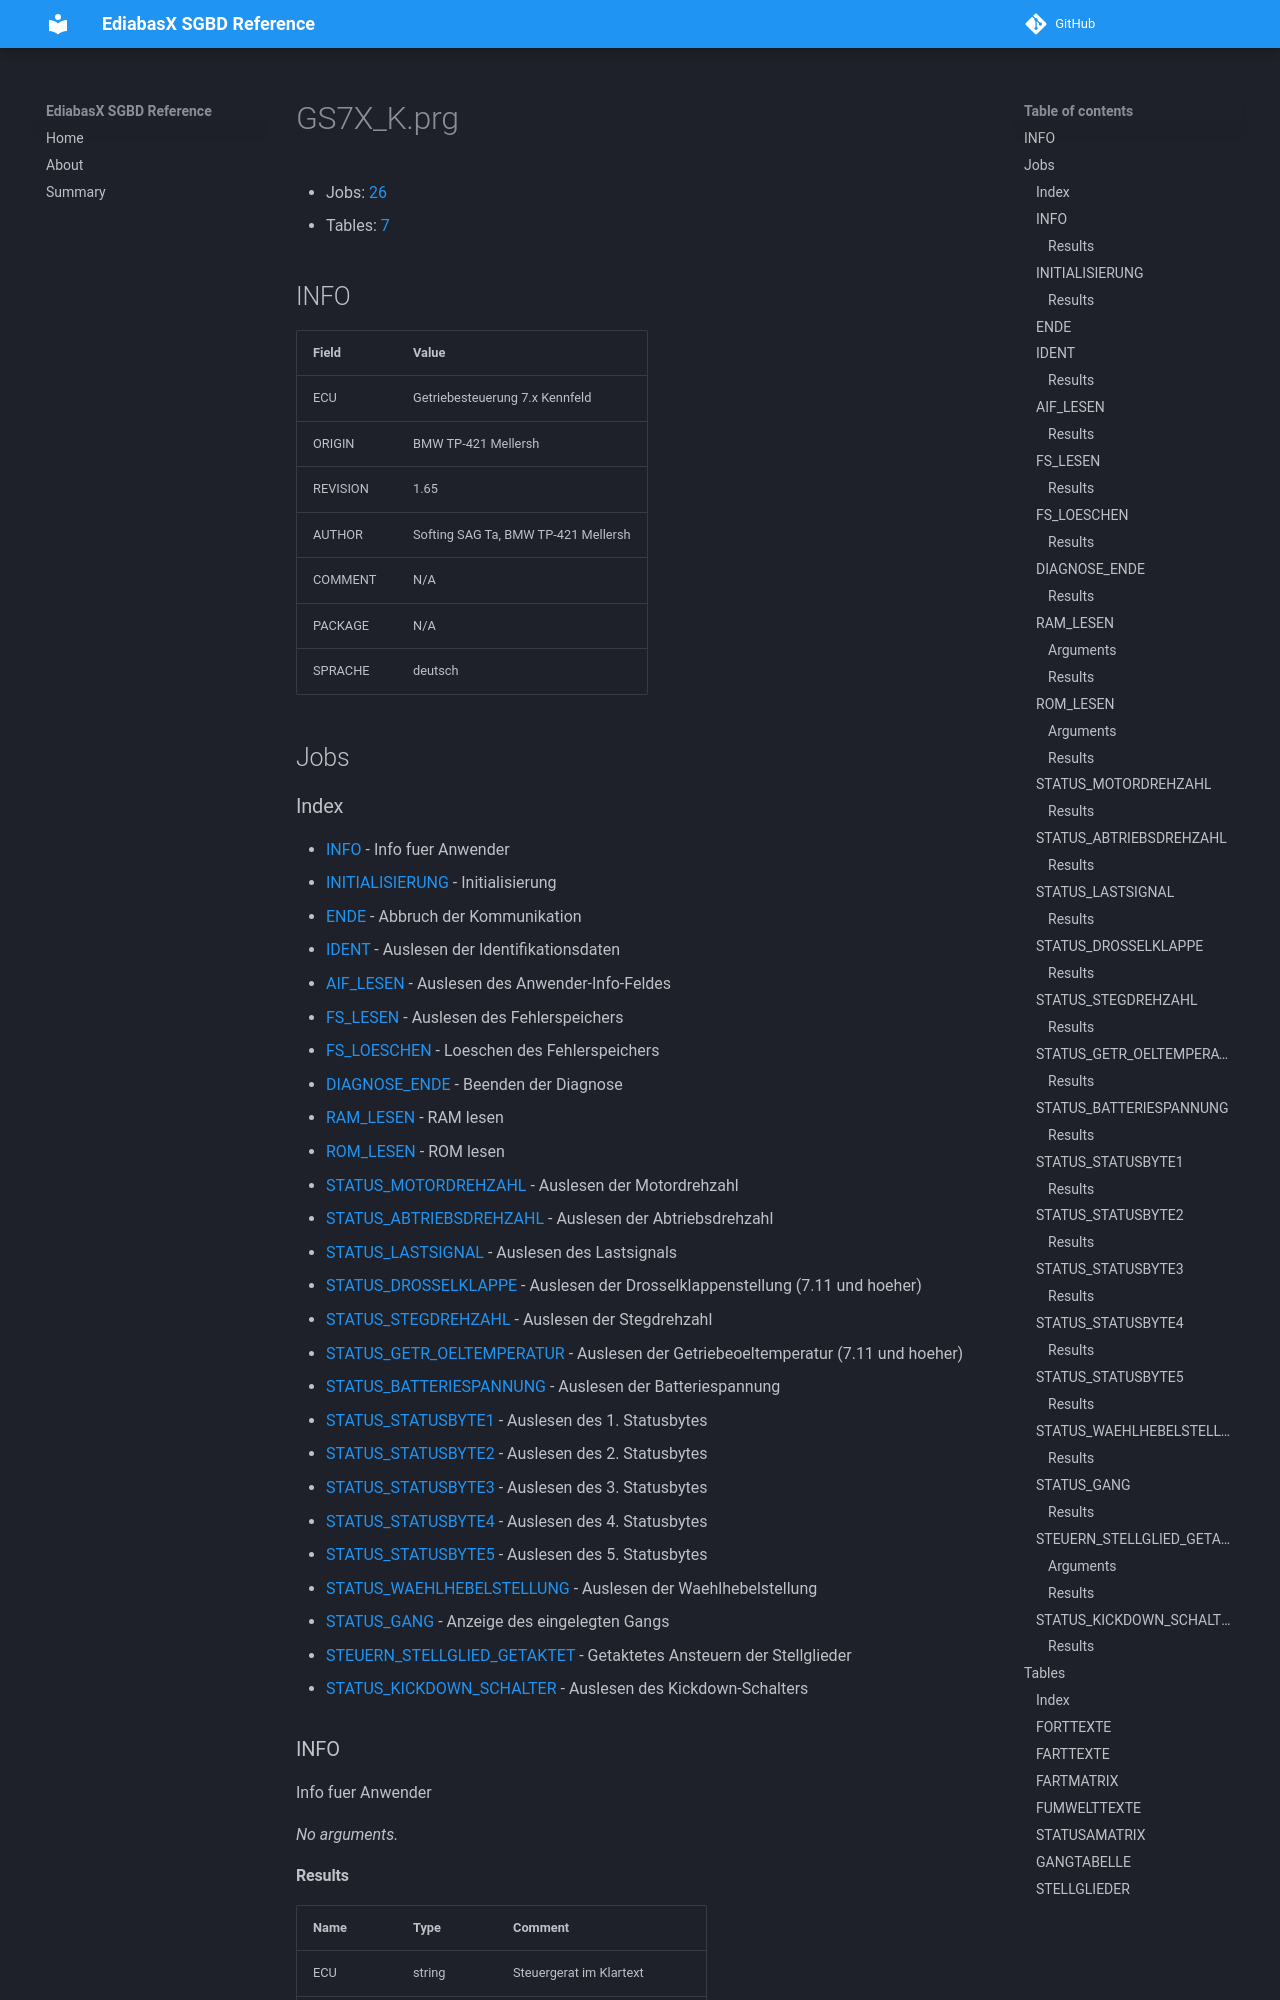

repository: emdzej/ediabasx-docs-sgbd · page: sgbd/GS7X_K/index.html · generator: mkdocs

# GS7X_K.prg

- Jobs: [26](#jobs)
- Tables: [7](#tables)

## INFO

| Field | Value |
| --- | --- |
| ECU | Getriebesteuerung 7.x Kennfeld |
| ORIGIN | BMW TP-421 Mellersh |
| REVISION | 1.65 |
| AUTHOR | Softing SAG Ta, BMW TP-421 Mellersh |
| COMMENT | N/A |
| PACKAGE | N/A |
| SPRACHE | deutsch |

## Jobs
